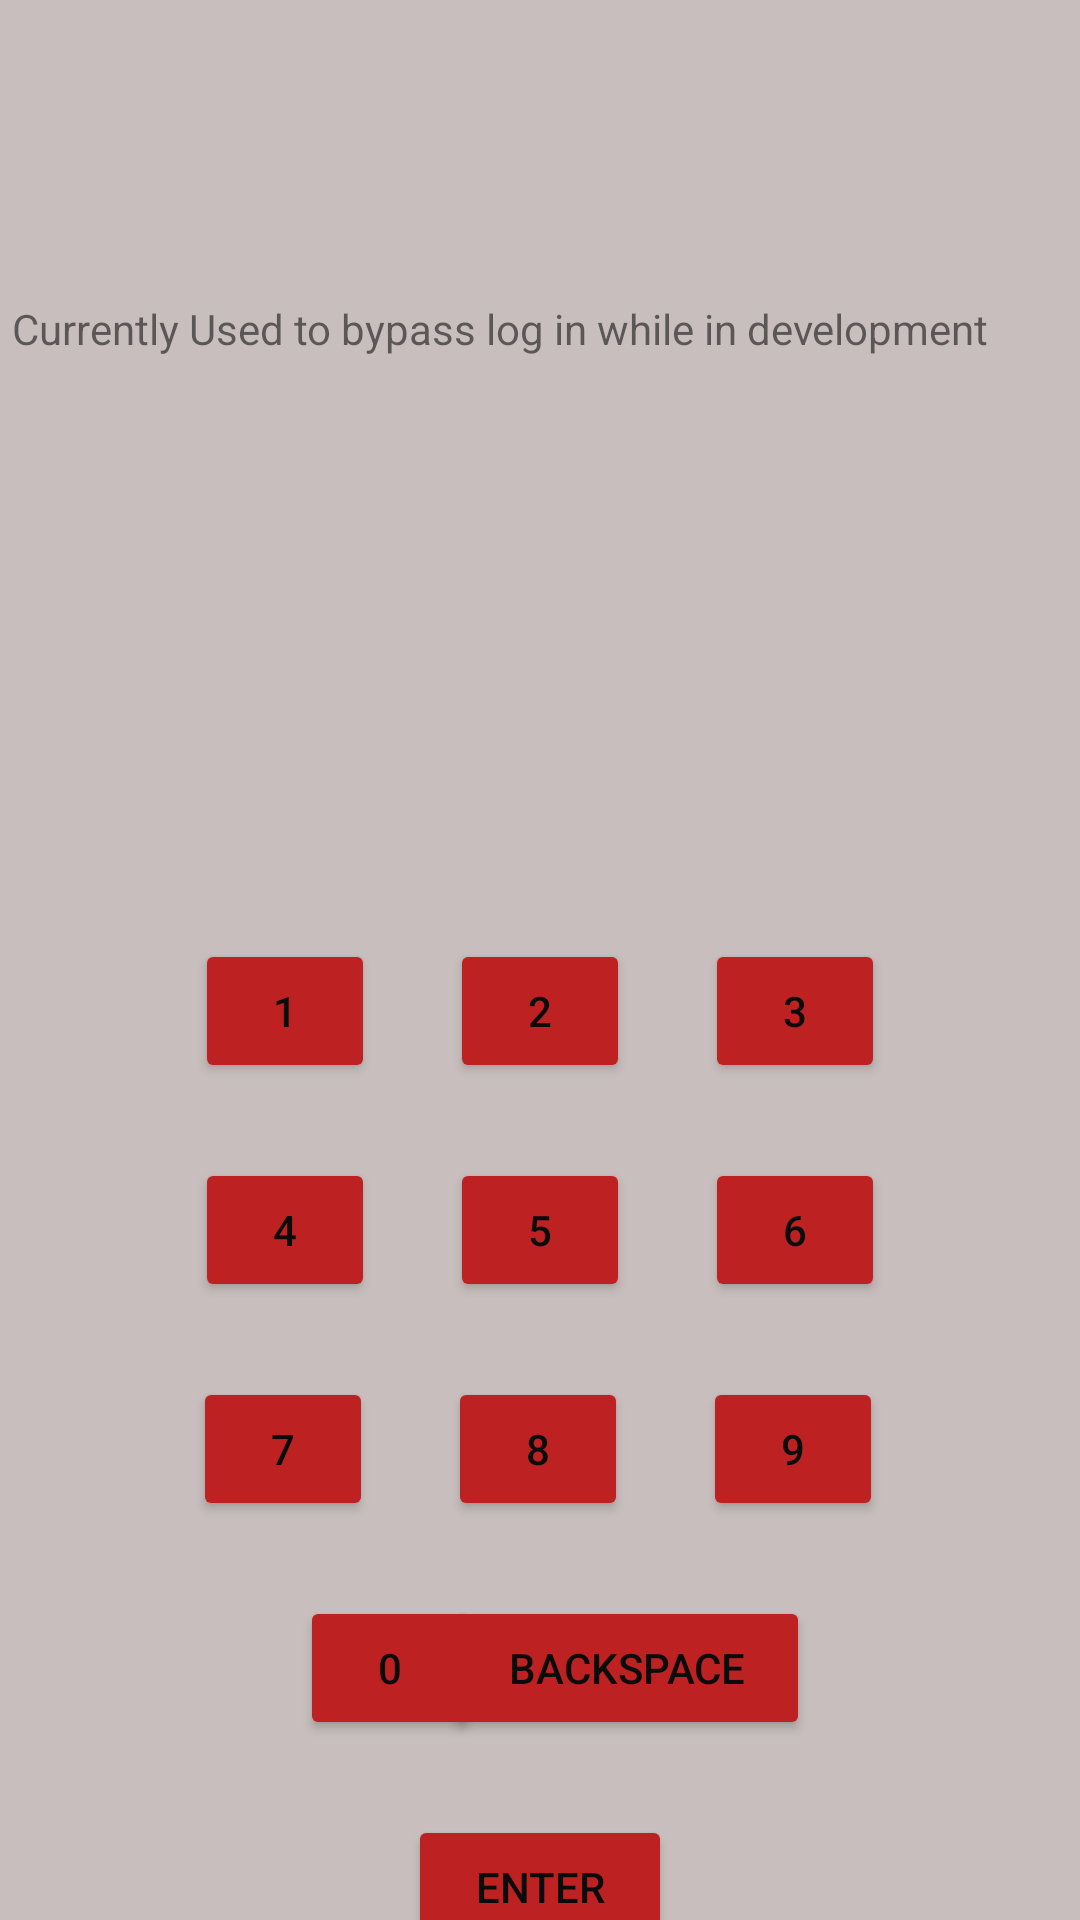

This screen was rendered from an Android layout file. Write that file and the resources it references.
<!-- AndroidManifest.xml: application theme Theme.AirlineReservations -->
<!-- res/layout/fragment_admin_override.xml -->
<?xml version="1.0" encoding="utf-8"?>
<androidx.constraintlayout.widget.ConstraintLayout xmlns:android="http://schemas.android.com/apk/res/android"
    xmlns:app="http://schemas.android.com/apk/res-auto"
    xmlns:tools="http://schemas.android.com/tools"
    android:layout_width="match_parent"
    android:layout_height="match_parent"
    android:background="#C8BEBE"
    tools:context=".AdminOverrideFragment">

    <TextView
        android:id="@+id/t_override"
        android:layout_width="352dp"
        android:layout_height="163dp"
        android:layout_marginTop="100dp"
        android:text="Currently Used to bypass log in while in development"
        app:layout_constraintEnd_toEndOf="parent"
        app:layout_constraintStart_toStartOf="parent"
        app:layout_constraintTop_toTopOf="parent" />

    <Button
        android:id="@+id/b_1"
        android:layout_width="60dp"
        android:layout_height="wrap_content"
        android:layout_marginTop="50dp"
        android:layout_marginEnd="25dp"
        android:backgroundTint="#BD2121"
        android:text="@string/b_1"
        android:textColor="#0B0B0B"
        app:layout_constraintEnd_toStartOf="@+id/b_2"
        app:layout_constraintTop_toBottomOf="@+id/t_override" />

    <Button
        android:id="@+id/b_2"
        android:layout_width="60dp"
        android:layout_height="wrap_content"
        android:layout_marginTop="50dp"
        android:backgroundTint="#BD2121"
        android:text="@string/b_2"
        android:textColor="#0B0B0B"
        app:layout_constraintEnd_toEndOf="parent"
        app:layout_constraintStart_toStartOf="parent"
        app:layout_constraintTop_toBottomOf="@+id/t_override" />

    <Button
        android:id="@+id/b_3"
        android:layout_width="60dp"
        android:layout_height="wrap_content"
        android:layout_marginStart="25dp"
        android:layout_marginTop="50dp"
        android:backgroundTint="#BD2121"
        android:text="@string/b_3"
        android:textColor="#0B0B0B"
        app:layout_constraintStart_toEndOf="@+id/b_2"
        app:layout_constraintTop_toBottomOf="@+id/t_override" />

    <Button
        android:id="@+id/b_4"
        android:layout_width="60dp"
        android:layout_height="wrap_content"
        android:layout_marginTop="25dp"
        android:layout_marginEnd="25dp"
        android:layout_marginBottom="25dp"
        android:backgroundTint="#BD2121"
        android:text="@string/b_4"
        android:textColor="#0B0B0B"
        app:layout_constraintBottom_toTopOf="@+id/b_7"
        app:layout_constraintEnd_toStartOf="@+id/b_5"
        app:layout_constraintTop_toBottomOf="@+id/b_1" />

    <Button
        android:id="@+id/b_5"
        android:layout_width="60dp"
        android:layout_height="wrap_content"
        android:layout_marginTop="25dp"
        android:backgroundTint="#BD2121"
        android:text="@string/b_5"
        android:textColor="#0B0B0B"
        app:layout_constraintEnd_toEndOf="parent"
        app:layout_constraintStart_toStartOf="parent"
        app:layout_constraintTop_toBottomOf="@+id/b_2" />

    <Button
        android:id="@+id/b_6"
        android:layout_width="60dp"
        android:layout_height="wrap_content"
        android:layout_marginStart="25dp"
        android:layout_marginTop="25dp"
        android:backgroundTint="#BD2121"
        android:text="@string/b_6"
        android:textColor="#0B0B0B"
        app:layout_constraintStart_toEndOf="@+id/b_5"
        app:layout_constraintTop_toBottomOf="@+id/b_3" />

    <Button
        android:id="@+id/b_7"
        android:layout_width="60dp"
        android:layout_height="wrap_content"
        android:layout_marginTop="25dp"
        android:layout_marginEnd="25dp"
        android:backgroundTint="#BD2121"
        android:text="@string/b_7"
        android:textColor="#0B0B0B"
        app:layout_constraintEnd_toStartOf="@+id/b_8"
        app:layout_constraintTop_toBottomOf="@+id/b_4" />

    <Button
        android:id="@+id/b_8"
        android:layout_width="60dp"
        android:layout_height="wrap_content"
        android:layout_marginTop="25dp"
        android:backgroundTint="#BD2121"
        android:text="@string/b_8"
        android:textColor="#0B0B0B"
        app:layout_constraintEnd_toEndOf="parent"
        app:layout_constraintHorizontal_bias="0.498"
        app:layout_constraintStart_toStartOf="parent"
        app:layout_constraintTop_toBottomOf="@+id/b_5" />

    <Button
        android:id="@+id/b_9"
        android:layout_width="60dp"
        android:layout_height="wrap_content"
        android:layout_marginStart="25dp"
        android:layout_marginTop="25dp"
        android:backgroundTint="#BD2121"
        android:text="@string/b_9"
        android:textColor="#0B0B0B"
        app:layout_constraintStart_toEndOf="@+id/b_8"
        app:layout_constraintTop_toBottomOf="@+id/b_6" />

    <Button
        android:id="@+id/b_0"
        android:layout_width="60dp"
        android:layout_height="wrap_content"
        android:layout_marginStart="100dp"
        android:layout_marginTop="25dp"
        android:backgroundTint="#BD2121"
        android:text="@string/b_0"
        android:textColor="#0B0B0B"
        app:layout_constraintStart_toStartOf="parent"
        app:layout_constraintTop_toBottomOf="@+id/b_7" />

    <Button
        android:id="@+id/b_del"
        android:layout_width="122dp"
        android:layout_height="48dp"
        android:layout_marginTop="25dp"
        android:layout_marginEnd="90dp"
        android:backgroundTint="#BD2121"
        android:text="@string/backspace"
        android:textColor="#0B0B0B"
        app:layout_constraintEnd_toEndOf="parent"
        app:layout_constraintTop_toBottomOf="@+id/b_8" />

    <Button
        android:id="@+id/b_ent_admin"
        android:layout_width="wrap_content"
        android:layout_height="wrap_content"
        android:layout_marginTop="25dp"
        android:backgroundTint="#BD2121"
        android:text="@string/enter"
        android:textColor="#0B0B0B"
        app:layout_constraintEnd_toEndOf="parent"
        app:layout_constraintStart_toStartOf="parent"
        app:layout_constraintTop_toBottomOf="@+id/b_del" />
</androidx.constraintlayout.widget.ConstraintLayout>
<!-- resources referenced by this layout -->
<resources>
  <string name="b_0">0</string>
  <string name="b_1">1</string>
  <string name="b_2">2</string>
  <string name="b_3">3</string>
  <string name="b_4">4</string>
  <string name="b_5">5</string>
  <string name="b_6">6</string>
  <string name="b_7">7</string>
  <string name="b_8">8</string>
  <string name="b_9">9</string>
  <string name="backspace">backspace</string>
  <string name="enter">Enter</string>
  <style name="Theme.AirlineReservations" parent="Theme.MaterialComponents.DayNight.NoActionBar">
          
          <item name="colorPrimary">@color/purple_500</item>
          <item name="colorPrimaryVariant">@color/purple_700</item>
          <item name="colorOnPrimary">@color/white</item>
          
          <item name="colorSecondary">@color/teal_200</item>
          <item name="colorSecondaryVariant">@color/teal_700</item>
          <item name="colorOnSecondary">@color/black</item>
          
          <item name="android:statusBarColor">?attr/colorPrimaryVariant</item>
          
          <item name="windowActionBar">false</item>
      </style>
  <!-- not gathered from this repository: default colours our renderer supplied (Android Studio template values) -->
  <color name="purple_500">#FF6200EE</color>
  <color name="purple_700">#FF3700B3</color>
  <color name="teal_200">#FF03DAC5</color>
  <color name="teal_700">#FF018786</color>
  <color name="black">#FF000000</color>
  <color name="white">#FFFFFFFF</color>
</resources>
